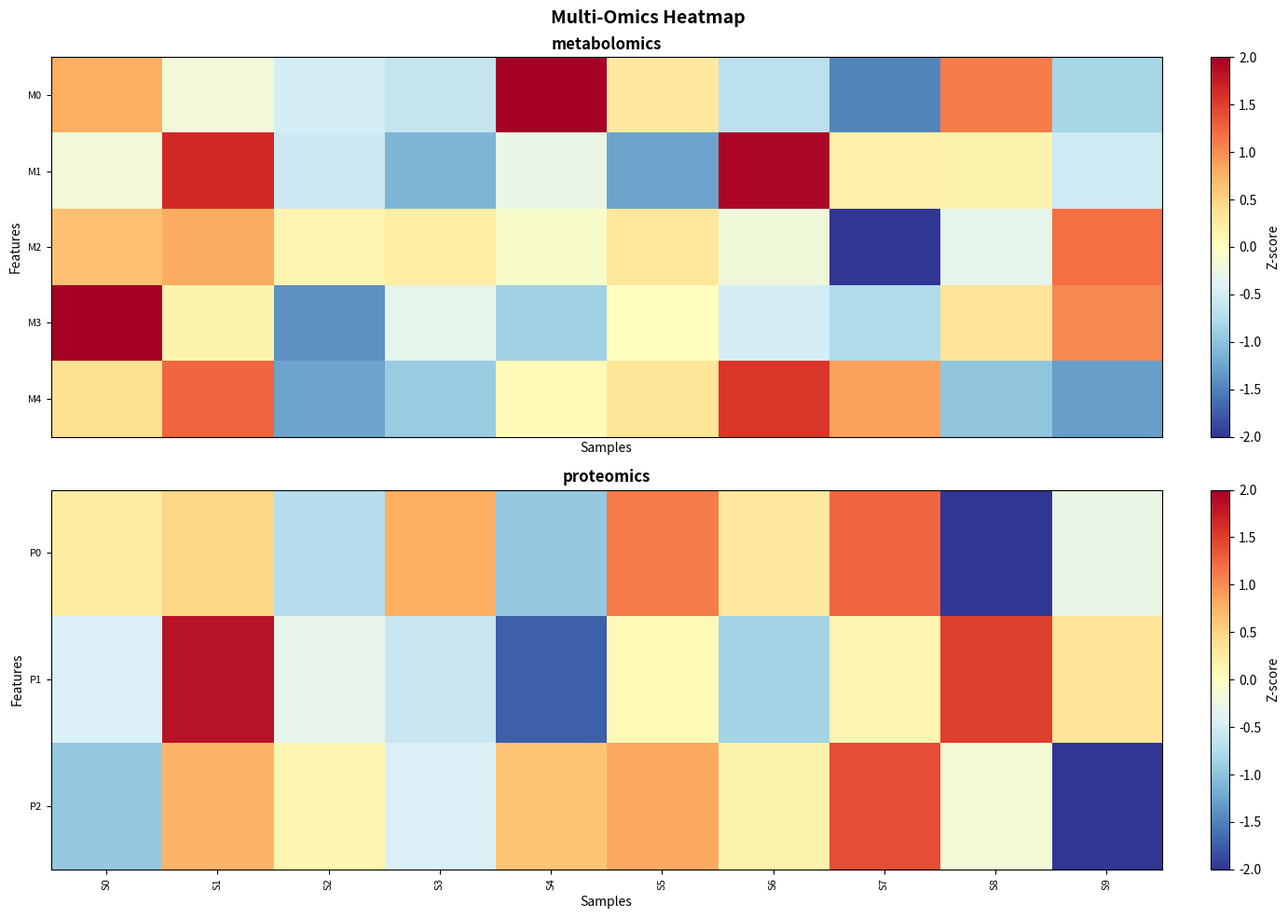
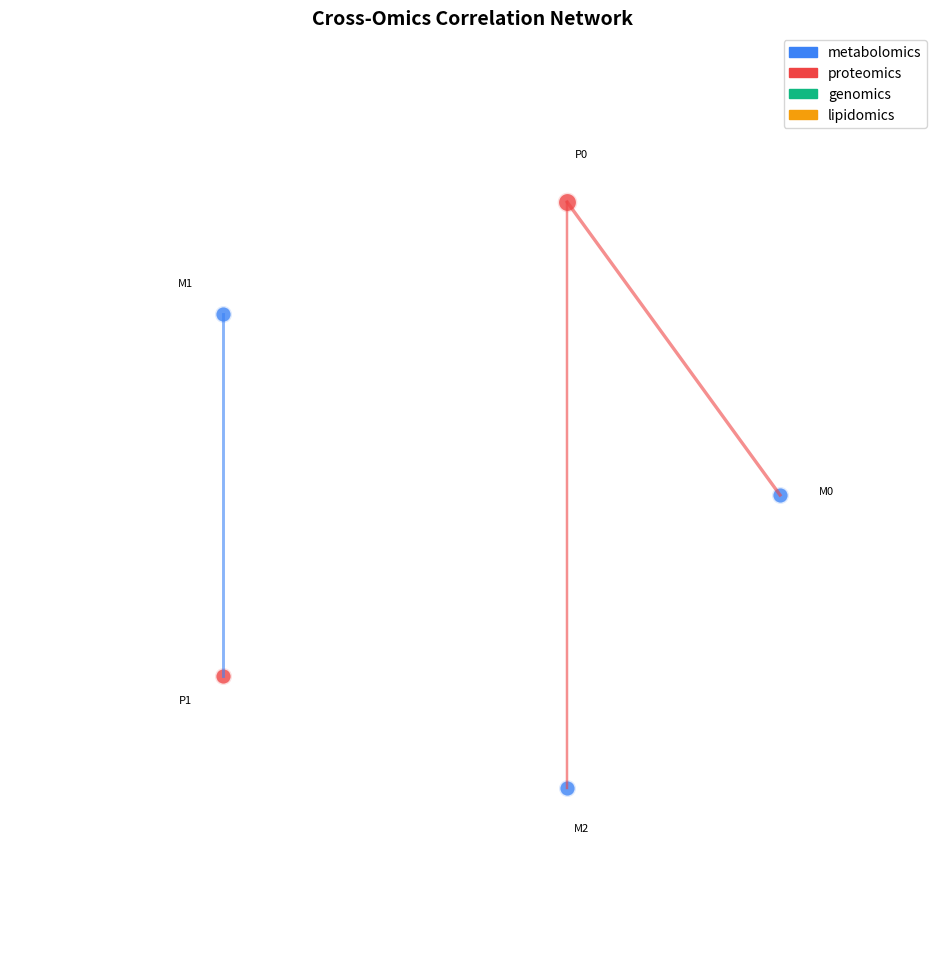

The matplotlib source for these figures, in order:
"""
多组学可视化 - Multi-Omics Visualization

功能：
1. 多组学热图
2. 相关性网络图
3. Sankey 图（组学流向）
4. 整合气泡图
"""

import base64
import io
import logging
from typing import Any, Dict, List, Optional, Tuple
import numpy as np

try:
    import matplotlib
    matplotlib.use('Agg')
    import matplotlib.pyplot as plt
    import matplotlib.patches as mpatches
    from matplotlib.patches import FancyBboxPatch
    MATPLOTLIB_AVAILABLE = True
except ImportError:
    MATPLOTLIB_AVAILABLE = False

logger = logging.getLogger(__name__)


class MultiOmicsVisualizer:
    """多组学可视化器"""
    
    def __init__(self):
        self.logger = logging.getLogger(__name__)
    
    def plot_multi_omics_heatmap(
        self,
        data_dict: Dict[str, np.ndarray],
        feature_names_dict: Dict[str, List[str]],
        sample_names: List[str],
        title: str = "Multi-Omics Heatmap",
        figsize: Tuple[int, int] = (14, 10)
    ) -> str:
        """
        绘制多组学热图
        
        Args:
            data_dict: {组学类型: 数据矩阵}
            feature_names_dict: {组学类型: 特征名列表}
            sample_names: 样本名
            title: 标题
            figsize: 图大小
            
        Returns:
            str: Base64图片
        """
        if not MATPLOTLIB_AVAILABLE:
            return ""
        
        n_omics = len(data_dict)
        fig, axes = plt.subplots(n_omics, 1, figsize=figsize)
        
        if n_omics == 1:
            axes = [axes]
        
        for idx, (omics_type, data) in enumerate(data_dict.items()):
            ax = axes[idx]
            
            # Z-score 标准化
            data_norm = (data - np.mean(data, axis=0)) / (np.std(data, axis=0) + 1e-10)
            
            # 绘制热图
            im = ax.imshow(data_norm.T, cmap='RdYlBu_r', aspect='auto', vmin=-2, vmax=2)
            
            ax.set_title(f"{omics_type}", fontsize=12, fontweight='bold')
            ax.set_xlabel('Samples')
            ax.set_ylabel('Features')
            
            # 设置刻度
            if idx == n_omics - 1:
                ax.set_xticks(range(len(sample_names)))
                ax.set_xticklabels(sample_names, rotation=90, fontsize=8)
            else:
                ax.set_xticks([])
            
            feature_names = feature_names_dict.get(omics_type, [])
            ax.set_yticks(range(len(feature_names)))
            ax.set_yticklabels(feature_names, fontsize=8)
            
            # 颜色条
            cbar = plt.colorbar(im, ax=ax, fraction=0.046, pad=0.04)
            cbar.set_label('Z-score', fontsize=10)
        
        plt.suptitle(title, fontsize=14, fontweight='bold')
        plt.tight_layout()
        
        return self._fig_to_base64(fig)
    
    def plot_correlation_network(
        self,
        correlations: List[Dict],
        min_correlation: float = 0.5,
        title: str = "Cross-Omics Correlation Network",
        figsize: Tuple[int, int] = (12, 12)
    ) -> str:
        """
        绘制相关性网络图
        
        Args:
            correlations: 相关性列表
            min_correlation: 最小相关系数
            title: 标题
            figsize: 图大小
            
        Returns:
            str: Base64图片
        """
        if not MATPLOTLIB_AVAILABLE:
            return ""
        
        # 筛选强相关性
        strong_corr = [c for c in correlations if abs(c.get('correlation', 0)) >= min_correlation]
        
        if not strong_corr:
            return ""
        
        fig, ax = plt.subplots(figsize=figsize)
        
        # 收集节点
        nodes = {}
        omics_colors = {
            'metabolomics': '#3b82f6',
            'proteomics': '#ef4444',
            'genomics': '#10b981',
            'lipidomics': '#f59e0b'
        }
        
        for corr in strong_corr:
            source = corr.get('source', '')
            target = corr.get('target', '')
            omics_source = corr.get('omics_source', 'unknown')
            omics_target = corr.get('omics_target', 'unknown')
            
            if source not in nodes:
                nodes[source] = {'omics': omics_source, 'connections': 0}
            if target not in nodes:
                nodes[target] = {'omics': omics_target, 'connections': 0}
            
            nodes[source]['connections'] += 1
            nodes[target]['connections'] += 1
        
        # 计算节点位置（圆形布局）
        n_nodes = len(nodes)
        angles = np.linspace(0, 2*np.pi, n_nodes, endpoint=False)
        radius = 1
        
        positions = {}
        for i, (node, info) in enumerate(nodes.items()):
            x = radius * np.cos(angles[i])
            y = radius * np.sin(angles[i])
            positions[node] = (x, y)
        
        # 绘制边
        for corr in strong_corr:
            source = corr.get('source', '')
            target = corr.get('target', '')
            correlation = corr.get('correlation', 0)
            
            if source in positions and target in positions:
                x1, y1 = positions[source]
                x2, y2 = positions[target]
                
                # 颜色根据相关性正负
                color = '#ef4444' if correlation > 0 else '#3b82f6'
                
                # 线宽根据相关性强度
                lw = abs(correlation) * 3
                
                ax.plot([x1, x2], [y1, y2], color=color, alpha=0.6, linewidth=lw)
        
        # 绘制节点
        for node, (x, y) in positions.items():
            info = nodes[node]
            color = omics_colors.get(info['omics'], '#888888')
            size = 100 + info['connections'] * 50
            
            ax.scatter(x, y, s=size, c=color, alpha=0.8, edgecolors='white', linewidth=2)
            
            # 标签
            label_x = x * 1.15
            label_y = y * 1.15
            ax.annotate(node, (label_x, label_y), fontsize=8, ha='center')
        
        ax.set_xlim(-1.5, 1.5)
        ax.set_ylim(-1.5, 1.5)
        ax.set_aspect('equal')
        ax.axis('off')
        ax.set_title(title, fontsize=14, fontweight='bold')
        
        # 图例
        legend_elements = [
            mpatches.Patch(color=color, label=omics)
            for omics, color in omics_colors.items()
        ]
        ax.legend(handles=legend_elements, loc='upper right')
        
        return self._fig_to_base64(fig)
    
    def plot_omics_circos(
        self,
        correlations: List[Dict],
        omics_order: List[str],
        figsize: Tuple[int, int] = (10, 10)
    ) -> str:
        """
        绘制 Circos 风格的多组学关联图
        
        Args:
            correlations: 相关性数据
            omics_order: 组学类型顺序
            figsize: 图大小
            
        Returns:
            str: Base64图片
        """
        if not MATPLOTLIB_AVAILABLE:
            return ""
        
        fig, ax = plt.subplots(figsize=figsize)
        
        # 简化的 Circos 实现
        n_omics = len(omics_order)
        omics_colors = {
            'metabolomics': '#3b82f6',
            'proteomics': '#ef4444',
            'genomics': '#10b981',
            'lipidomics': '#f59e0b'
        }
        
        # 绘制扇形区域
        angles = np.linspace(0, 2*np.pi, n_omics + 1)
        
        for i, omics in enumerate(omics_order):
            theta1 = np.degrees(angles[i])
            theta2 = np.degrees(angles[i+1])
            
            wedge = mpatches.Wedge(
                (0, 0), 1, theta1, theta2,
                width=0.3,
                facecolor=omics_colors.get(omics, '#888888'),
                alpha=0.7,
                edgecolor='white',
                linewidth=2
            )
            ax.add_patch(wedge)
            
            # 标签
            mid_angle = (angles[i] + angles[i+1]) / 2
            label_x = 1.3 * np.cos(mid_angle)
            label_y = 1.3 * np.sin(mid_angle)
            ax.text(label_x, label_y, omics, fontsize=10, ha='center', fontweight='bold')
        
        ax.set_xlim(-1.5, 1.5)
        ax.set_ylim(-1.5, 1.5)
        ax.set_aspect('equal')
        ax.axis('off')
        ax.set_title('Multi-Omics Circos View', fontsize=14, fontweight='bold')
        
        return self._fig_to_base64(fig)
    
    def _fig_to_base64(self, fig) -> str:
        """将Figure转换为Base64字符串"""
        buf = io.BytesIO()
        fig.savefig(buf, format='png', dpi=150, bbox_inches='tight')
        buf.seek(0)
        img_base64 = base64.b64encode(buf.read()).decode('utf-8')
        plt.close(fig)
        return img_base64


if __name__ == "__main__":
    logging.basicConfig(level=logging.INFO)
    
    print("=== 测试多组学可视化 ===")
    
    if not MATPLOTLIB_AVAILABLE:
        print("❌ matplotlib not available")
        exit(0)
    
    viz = MultiOmicsVisualizer()
    
    # 测试数据
    np.random.seed(42)
    n_samples = 10
    
    data_dict = {
        'metabolomics': np.random.randn(n_samples, 5),
        'proteomics': np.random.randn(n_samples, 3)
    }
    
    feature_names = {
        'metabolomics': [f"M{i}" for i in range(5)],
        'proteomics': [f"P{i}" for i in range(3)]
    }
    
    sample_names = [f"S{i}" for i in range(n_samples)]
    
    # 测试热图
    print("\n1. 生成多组学热图...")
    img = viz.plot_multi_omics_heatmap(data_dict, feature_names, sample_names)
    print(f"   图片大小: {len(img)} bytes")
    
    # 测试相关性网络
    print("\n2. 生成相关性网络...")
    correlations = [
        {'source': 'M0', 'target': 'P0', 'omics_source': 'metabolomics', 'omics_target': 'proteomics', 'correlation': 0.8},
        {'source': 'M1', 'target': 'P1', 'omics_source': 'metabolomics', 'omics_target': 'proteomics', 'correlation': -0.7},
        {'source': 'M2', 'target': 'P0', 'omics_source': 'metabolomics', 'omics_target': 'proteomics', 'correlation': 0.6},
    ]
    
    img = viz.plot_correlation_network(correlations, min_correlation=0.5)
    print(f"   图片大小: {len(img)} bytes")
    
    print("\n✅ 测试完成!")
